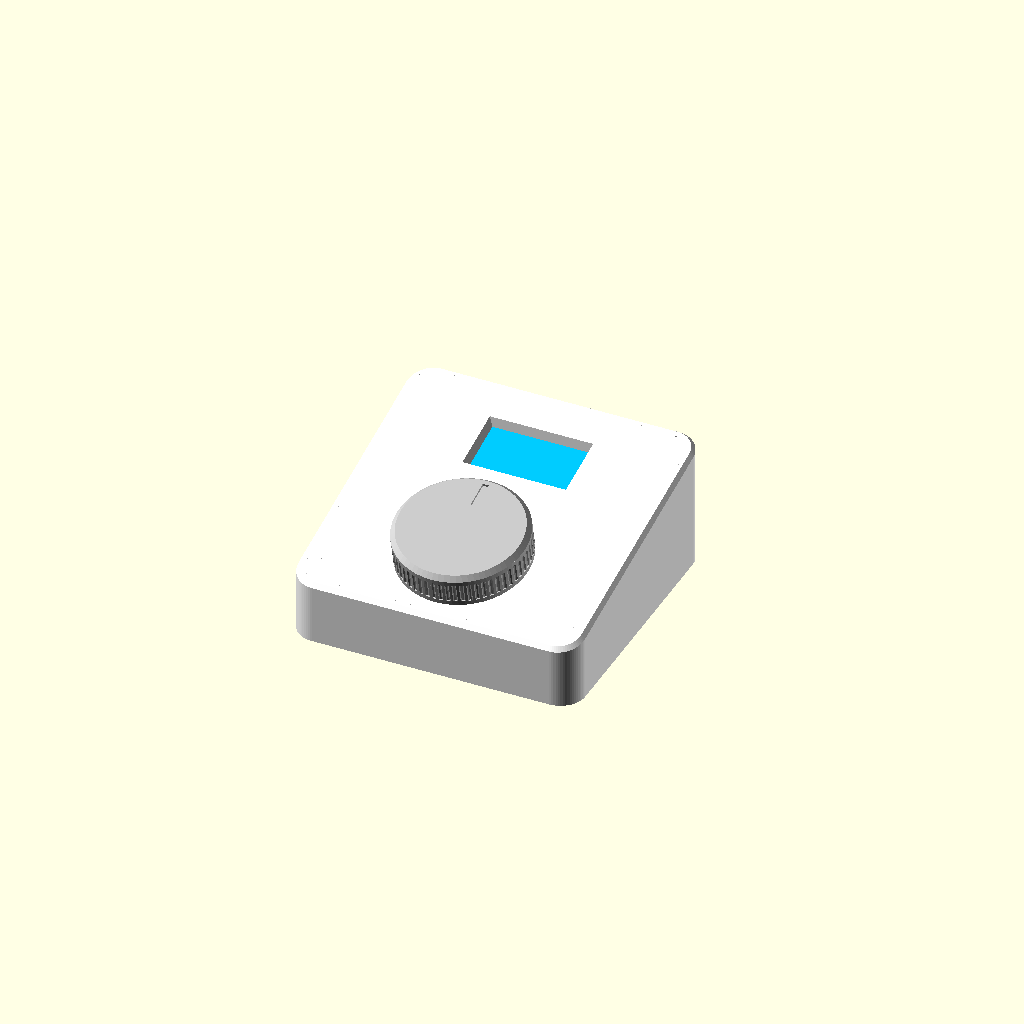
Cell 1 — every parameter at its default value.
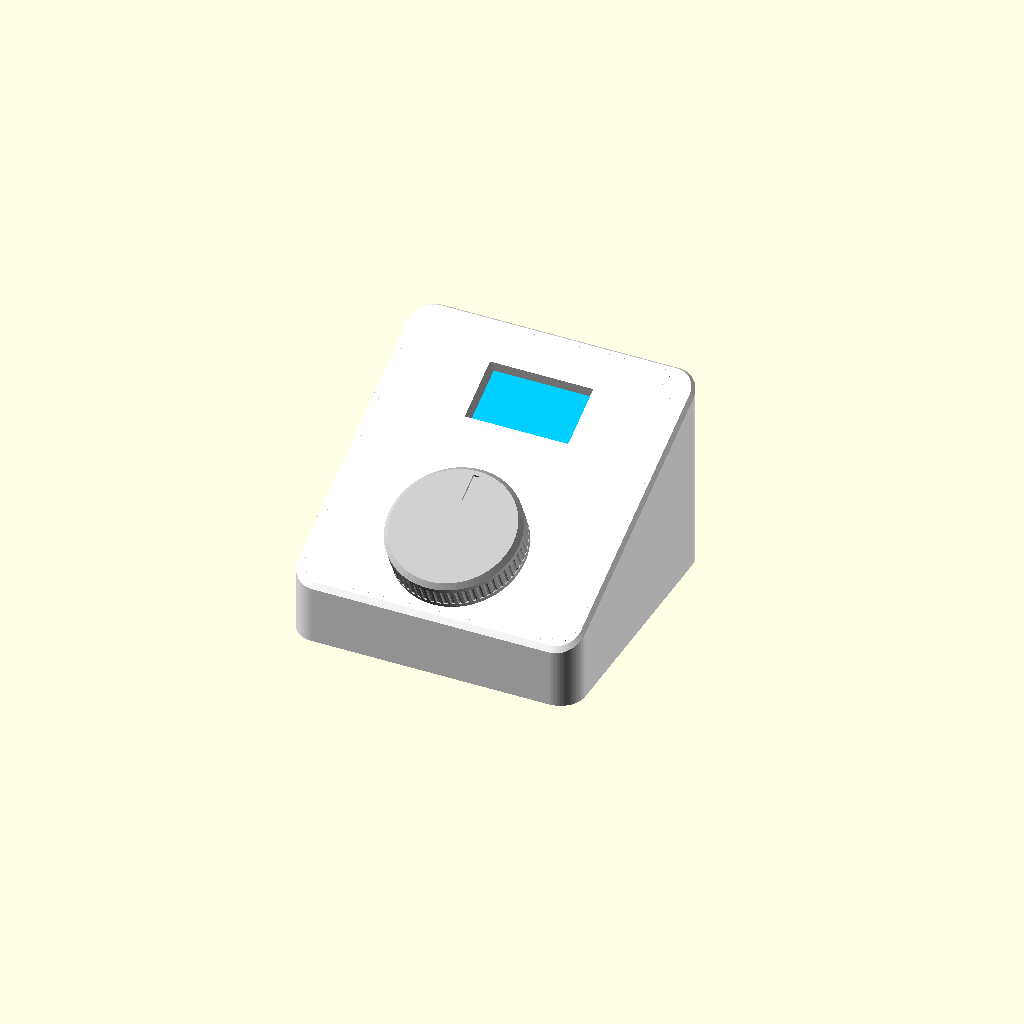
Cell 2: the same model with theta = 26.
All cells are drawn from one camera (rotation 55°, 0°, 25°, orthographic, colour scheme Cornfield), so only the parameter changes between them.
Source of the model, caja/knobeast_caja.scad:
// =====================================================================
//  KNOBEAST — caja v2: cuadrada y fina, pantalla arriba y pomo grande abajo
//  Raspberry Pi Pico 2 W · OLED 1,3" SH1106 · encoder KY-040 · (opcional) TP4056 USB-C + LiPo 802540
// ---------------------------------------------------------------------
//  · Sobre la mesa: la cara queda inclinada (theta).
//  · En la pared: la caja encaja en el soporte (una cuña con el ángulo contrario) y queda recta.
//  · USB-C escondido en la base: el conector se mete por debajo y se desliza hacia dentro.
//    Sin soporte, el cable sale por detrás por un canal; con soporte, entra en el soporte
//    y baja por detrás pegado a la pared (o se mete en la pared por el agujero).
//
//  Abrir en OpenSCAD (openscad.org). Cambia "part" y pulsa F6 (render) y F7 (exportar STL).
//  Piezas:  "shell"   carcasa            (imprimir con la cara sobre la cama)
//           "bottom"  tapa inferior      (plana, como sale)
//           "knob"    pomo Ø42           (imprimir con la cara de arriba sobre la cama)
//           "wall"    soporte de pared   (imprimir con la cara de la pared sobre la cama)
//           "assembly" / "on_wall" / "cutaway"   vistas
//  Medidas en mm.
// =====================================================================

part = "assembly";
$fn = 72;

// ---------- Cuerpo ----------
theta  = 13;             // inclinación de la cara sobre la mesa (grados)
W      = 86;             // fondo interior (Y, delante -> detrás)
L      = 88;             // ancho interior (X) — con W/cos(theta) la cara sale cuadrada
Hf     = 15;             // altura interior delante
Hb     = Hf + W * tan(theta);   // altura interior detrás (~34)
wall   = 2.4;
top_t  = 3.2;            // grosor de la cara
floor_t= 2.4;            // tapa inferior
r_out  = 8;              // radio de las esquinas
edge_c = 1.2;            // chaflán del borde de la cara

// ---------- Pomo y encoder KY-040 (abajo, centrado) ----------
knob_x = L / 2;
knob_s = 23;             // centro del eje, a lo largo de la cara desde el borde de abajo
enc_hole = 7.4;          // casquillo M7
knob_d = 42;  knob_h = 12;   // fino, para que no tape la pantalla al mirarlo de lado
knob_gap = 1.5;          // separación pomo-cara (el pulsador baja ~0,5 mm)
shaft  = "D";            // "D" eje con plano · "round" eje moleteado
knob_top = 2;            // grosor de la tapa del pomo sobre el eje
shaft_depth = knob_h - knob_top - 3.5;   // el eje no debe sobresalir más de 11,5 mm de la cara: córtalo
nut_recess = [15, 3.5];  // hueco para tuerca y arandela del encoder (Ø, alto)

// ---------- Pantalla OLED 1,3" (arriba, centrada) ----------
oled_w = 35.9;  oled_h = 33.9;
oled_cx = L / 2;
s_c   = W / cos(theta) - 19.5;   // centro del módulo, pegado al borde de arriba (~15 mm entre pomo y ventana)
win_w = 31;  win_h = 17;  win_off = 1.0;
frame_h = 4.6;
// Pines de la pantalla hacia ABAJO (hacia el pomo), el flex hacia arriba; el programa gira la imagen
// (OLED_ROTATE_180 = True). El cristal va ~1 mm desplazado hacia los pines: la ventana ya lo tiene en cuenta.
// Los cables salen por el hueco del marco de abajo. Sujeción: el borde de los pines entra ladeado en
// 2 ranuras con pestaña y el de arriba se atornilla en 2 pivotes (M2). Abajo NO hay pivotes: tocaban el cristal.
oled_hole_dx = 30.5;  oled_hole_dy = 28.5;   // ¡mide los tuyos!
oled_glass = 1.6;  oled_post_d = 4.2;  oled_pilot = 1.6;   // tornillos M2 x 5
oled_pcb = 1.2;          // grosor del PCB de la pantalla (mídelo: 1,0-1,2)
slot_lip = 1.2;          // cuánto montan las pestañas sobre el borde del PCB
slot_x0  = 13;           // las ranuras empiezan a 13 mm del centro (deja libres los cables)
glass_w = 34.5;  glass_h = 23;  glass_t = 1.45;  glass_off = -1.2;   // cristal (solo para comprobar)

// ---------- Raspberry Pi Pico 2 W (51 x 21), detrás a la izquierda ----------
pico_l = 51;  pico_w = 21;
pico_x = 8;   pico_y = 54;  pico_h = 3;
pico_holes = [[2, 4.8], [49, 4.8], [2, 16.2], [49, 16.2]];

// ---------- Batería LiPo 802540 (8 x 25 x 40), delante a la izquierda ----------
bat_l = 40;  bat_w = 25;  bat_t = 8;
bat_x = 10;  bat_y = 5;

// ---------- Cargador TP4056 USB-C (17 x 26) a la derecha, USB-C mirando hacia atrás ----------
chg_w = 17;  chg_l = 26;
usb_x = 68;                      // centro del conector
chg_x = usb_x - chg_w / 2;
chg_h = 1;                       // altura de la placa sobre la tapa
port_y = W - 34;                 // boca del conector USB-C
chg_y = port_y - chg_l;
usb_z = chg_h + 1.6 + 1.6;       // centro del conector sobre la tapa
plug_slot = [13.6, 32];          // hueco para el conector del cable (ancho, largo)
plug_top  = usb_z + 4.6;         // techo del hueco
cable_ch  = 5.6;                 // canal del cable hasta la trasera
hood_t    = 1.6;

// ---------- Interruptor redondo en la trasera (arriba cuando está en la pared) ----------
sw_x = 16;  sw_z = 22;
sw_hole_d = 12;          // taladro redondo de 12 mm

// ---------- Rótulo opcional en la cara (vacío = sin rótulo) ----------
label = [];               // ejemplo: [["Sandrita", 4.5, 82]]  -> [texto, tamaño, posición a lo largo de la cara]
label_font = "DejaVu Sans:style=Bold";
label_depth= 0.6;

// ---------- Logo knobeast en el lateral izquierdo ----------
logo_on    = true;
logo_w     = 36;          // ancho (mm)
logo_y     = 9;           // desde el frente
logo_z     = 4.5;         // línea base sobre el fondo interior
logo_depth = 0.6;

// ---------- Tornillos de la tapa (M3) ----------
boss_d = 7.5;  boss_in = 4.2;  pilot_d = 2.6;

// ---------- Imanes Ø10 x 3 de neodimio (tapa y soporte, mismas posiciones) ----------
mag_d = 10.2;  mag_h = 3.2;
mag_pos = [[12, 42], [46, 45], [74, 12], [pico_x + 25.5, pico_y + 10.5]];

// ---------- Soporte de pared ----------
wall_min = 5;             // grosor en el extremo fino (arriba)
rim_t    = 2.4;           // borde que abraza la caja por abajo y los lados
rim_h    = 5;             // altura del borde
fit      = 0.3;           // holgura caja-soporte
wall_screw = 4.5;         // tornillos de pared Ø4 con cabeza Ø8 rebajada
wall_screws = [[24, 50], [46, 58]];   // posiciones (x, y de la caja)

// ---------------------------------------------------------------------
function ztop(y) = Hf + y * tan(theta);
nrm = [0, -sin(theta), cos(theta)];
module rrect(l, w, r) { translate([r, r]) offset(r = r) square([l - 2*r, w - 2*r]); }
module on_face() translate([0, 0, Hf]) rotate([theta, 0, 0]) children();
module profile_solid(pts, x0, len) translate([x0, 0, 0]) rotate([90, 0, 90]) linear_extrude(len) polygon(pts);

module body_at(extra, inset) intersection() {
    profile_solid([[-wall, -floor_t], [W + wall, -floor_t],
                   [W + wall, ztop(W + wall) + extra], [-wall, ztop(-wall) + extra]], -wall, L + 2*wall);
    translate([-wall, -wall, -floor_t - 1]) linear_extrude(200)
        offset(delta = -inset) rrect(L + 2*wall, W + 2*wall, r_out);
}
module outer_body() {
    t = top_t / cos(theta);
    hull() { body_at(t - edge_c, 0); body_at(t, edge_c); }
}
module cavity() intersection() {
    profile_solid([[0, -50], [W, -50], [W, ztop(W)], [0, ztop(0)]], 0, L);
    translate([0, 0, -60]) linear_extrude(260) rrect(L, W, r_out - wall);
}

boss_pos = [[boss_in, boss_in], [L - boss_in, boss_in], [boss_in, W - boss_in], [L - boss_in, W - boss_in]];

// --- logo knobeast (Russo One en cursiva con la «O» de pomo), en logo_knobeast.scad
include <logo_knobeast.scad>
module logo2d(width) scale(width) logo_knobeast_unit();

module shell() {
    difference() {
        union() {
            difference() { outer_body(); cavity(); }
            intersection() {
                cavity();
                for (p = boss_pos) translate([p[0], p[1], 0]) cylinder(d = boss_d, h = 100);
            }
            // marco de la pantalla (hueco abajo para los cables de los pines)
            on_face() translate([oled_cx, s_c, 0]) difference() {
                translate([0, 0, -frame_h / 2 + 0.3]) cube([oled_w + 0.6 + 3.2, oled_h + 0.6 + 3.2, frame_h], center = true);
                translate([0, 0, -frame_h / 2 - 0.5]) cube([oled_w + 0.6, oled_h + 0.6, frame_h + 1], center = true);
                translate([0, -(oled_h + 2) / 2, -frame_h / 2 - 0.5]) cube([24, 4, frame_h + 1], center = true);
            }
            // ranuras de abajo: tope por el lado de la cara + pestaña por detrás del PCB
            on_face() translate([oled_cx, s_c, 0])
                for (sx = [-1, 1]) {
                    x0 = sx > 0 ? slot_x0 : -(oled_w + 0.6) / 2 - 0.5;
                    xl = (oled_w + 0.6) / 2 - slot_x0 + 0.5;
                    y0 = -(oled_h + 0.6) / 2 - 0.5;
                    translate([x0, y0, -oled_glass]) cube([xl, slot_lip + 0.5, oled_glass + 0.3]);
                    translate([x0, y0, -frame_h + 0.3]) cube([xl, slot_lip + 0.5, frame_h - 0.3 - oled_glass - oled_pcb - 0.3]);
                }
            // pivotes de los tornillos de la pantalla: solo los 2 de arriba (lado del flex)
            on_face() translate([oled_cx, s_c, 0])
                for (sx = [-1, 1])
                    translate([sx * oled_hole_dx / 2, oled_hole_dy / 2, -oled_glass])
                        cylinder(d = oled_post_d, h = oled_glass + 0.3);
        }
        for (p = boss_pos) translate([p[0], p[1], -1]) cylinder(d = pilot_d, h = 13);

        // ventana de la pantalla con chaflán
        on_face() translate([oled_cx, s_c - win_off, 0]) hull() {
            translate([0, 0, (top_t - 1.1) / 2 - 0.5]) cube([win_w, win_h, top_t - 1.1 + 1], center = true);
            translate([0, 0, top_t + 0.3]) cube([win_w + 2.6, win_h + 2.6, 0.2], center = true);
        }
        // rebajes por dentro de la cara: abajo para las puntas de los pines, arriba para el flex
        on_face() translate([oled_cx - 7.5, s_c - oled_h / 2 - 0.3, -0.01]) cube([15, 5.8, top_t - 1.4]);
        on_face() translate([oled_cx - 8, s_c + oled_h / 2 + 0.3 - 5.8, -0.01]) cube([16, 5.8, top_t - 1.4]);
        on_face() translate([oled_cx, s_c, 0])
            for (sx = [-1, 1])
                translate([sx * oled_hole_dx / 2, oled_hole_dy / 2, -oled_glass - 0.5])
                    cylinder(d = oled_pilot, h = oled_glass + 0.5 + top_t - 0.8, $fn = 20);

        for (ln = label)
            on_face() translate([L / 2, ln[2], top_t - label_depth]) linear_extrude(label_depth + 1)
                text(ln[0], size = ln[1], font = label_font, halign = "center", valign = "center", spacing = 1.08);

        // encoder
        on_face() translate([knob_x, knob_s, -1]) cylinder(d = enc_hole, h = top_t + 2);

        // logo
        if (logo_on)
            translate([-wall + logo_depth, logo_y + logo_w, logo_z]) rotate([90, 0, -90])
                linear_extrude(logo_depth + 0.01) logo2d(logo_w);

        // salida del cable por la trasera (a ras del suelo)
        translate([usb_x - cable_ch / 2, W - 1, -floor_t - 0.01]) cube([cable_ch, wall + 2, usb_z + 2.8 + floor_t - cable_ch / 2]);
        translate([usb_x, W - 1, usb_z + 2.8 - cable_ch / 2]) rotate([-90, 0, 0]) cylinder(d = cable_ch, h = wall + 2);

        // interruptor en la trasera + rebaje interior
        translate([sw_x, W - 1, sw_z]) rotate([-90, 0, 0]) cylinder(d = sw_hole_d, h = wall + 2);
        translate([sw_x - 7.5, W - 0.01, sw_z - 9]) cube([15, wall - 1.6 + 0.01, 18]);
    }
}

module countersink() {
    translate([0, 0, -floor_t - 1]) cylinder(d = 3.4, h = floor_t + 2);
    translate([0, 0, -floor_t - 0.01]) cylinder(d1 = 6.6, d2 = 3.4, h = 1.6);
}

// túnel del USB-C: abierto por abajo, el conector entra desde abajo y se desliza hacia el cargador
module hood_outer() translate([usb_x - plug_slot[0] / 2 - hood_t, port_y - 0.01, 0])
    cube([plug_slot[0] + 2*hood_t, W - 0.3 - port_y, plug_top + hood_t]);
module hood_inner() {
    translate([usb_x - plug_slot[0] / 2, port_y - 0.5, -floor_t - 1]) cube([plug_slot[0], plug_slot[1] + 0.5, plug_top + floor_t + 1]);
    translate([usb_x - cable_ch / 2, port_y, -floor_t - 1]) cube([cable_ch, W - port_y + 5, usb_z + 2.8 + floor_t + 1]);
}

module bottom() {
    g = 0.4;
    difference() {
        union() {
            translate([0, 0, -floor_t]) linear_extrude(floor_t) offset(delta = -0.3) rrect(L, W, r_out - wall);
            for (h = pico_holes) translate([pico_x + h[0], pico_y + h[1], 0]) {
                cylinder(d = 4.5, h = pico_h);
                cylinder(d = 1.8, h = pico_h + 1.4, $fn = 24);
            }
            // cargador: apoyos, guías laterales y tope delantero (el conector empuja hacia delante)
            for (y = [chg_y + 3, chg_y + chg_l - 6]) translate([chg_x + 1, y, 0]) cube([chg_w - 2, 3, chg_h]);
            for (x = [chg_x - g - 1.6, chg_x + chg_w + g]) translate([x, chg_y + 4, 0]) cube([1.6, 14, chg_h + 3]);
            translate([chg_x + 2, chg_y - g - 1.6, 0]) cube([chg_w - 4, 1.6, chg_h + 3]);
            hood_outer();
            // bandeja de la batería
            difference() {
                translate([bat_x - g - 1.6, bat_y - g - 1.6, 0]) cube([bat_l + 2*g + 3.2, bat_w + 2*g + 3.2, 4]);
                translate([bat_x - g, bat_y - g, -1]) cube([bat_l + 2*g, bat_w + 2*g, 6]);
                translate([bat_x + bat_l - 1, bat_y + 8, -1]) cube([6, 10, 6]);
            }
            for (p = mag_pos) translate([p[0], p[1], 0]) cylinder(d = mag_d + 3.2, h = 2.2);
        }
        hood_inner();
        for (p = boss_pos) translate([p[0], p[1], 0]) countersink();
        for (p = [[12, 10], [L - 12, 10], [12, W - 10], [L - 6.5, W - 16]])
            translate([p[0], p[1], -floor_t - 0.01]) cylinder(d = 10.5, h = 0.5);
        for (p = mag_pos) translate([p[0], p[1], -floor_t - 0.01]) cylinder(d = mag_d, h = mag_h);
    }
}

module knob() {
    difference() {
        union() {
            cylinder(d = knob_d - 2, h = 1);
            translate([0, 0, 1]) cylinder(d = knob_d, h = knob_h - 2.5);
            translate([0, 0, knob_h - 1.5]) cylinder(d1 = knob_d, d2 = knob_d - 3, h = 1.5);
        }
        for (i = [0:59]) rotate(i * 6) translate([knob_d / 2 + 0.35, 0, 2.5])
            cylinder(d = 1.6, h = knob_h - 5.5, $fn = 12);
        translate([0, 0, -0.01]) cylinder(d = nut_recess[0], h = nut_recess[1]);
        translate([0, 0, nut_recess[1] - 0.02]) linear_extrude(shaft_depth + 0.02)
            if (shaft == "D") intersection() { circle(d = 6.15); translate([-3.2, -3.2]) square([6.4, 4.6 + 0.05]); }
            else circle(d = 5.9);
        translate([-1, 9, knob_h - 0.8]) linear_extrude(1) square([2, knob_d / 2 - 1.5 - 9 - 1.5]);
    }
}

// ---------- soporte de pared ----------
// Plano de la pared: paralelo a la cara, a wall_min por debajo del canto trasero inferior de la caja.
// Marco en ese plano: z hacia la caja; -y hacia abajo (el frente de la caja).
module on_wall_plane()
    translate([0, W + wall, -floor_t]) rotate([theta, 0, 0]) translate([0, 0, -wall_min]) children();
function wall_v(y) = (y - W - wall) * cos(theta);    // coordenada a lo largo de la pared de un punto del fondo

module wall_bracket() {
    e = wall + fit + rim_t;
    difference() {
        intersection() {
            translate([-e, -e, -100]) linear_extrude(100 - floor_t + rim_h)
                rrect(L + 2*e, W + wall + e, r_out + fit + rim_t);
            on_wall_plane() translate([-200, -200, 0]) cube([400, 400, 200]);
        }
        // hueco donde encaja la caja (abierto por arriba = trasera de la caja)
        translate([-wall - fit, -wall - fit, -floor_t]) linear_extrude(100)
            rrect(L + 2*wall + 2*fit, W + 2*wall + 2*fit + 20, r_out + fit);
        // imanes
        for (p = mag_pos) translate([p[0], p[1], -floor_t - mag_h + 0.01]) cylinder(d = mag_d, h = mag_h);
        // paso del cable: ventana bajo el túnel que atraviesa hasta la pared...
        hull() for (k = [0, 60]) translate(-nrm * k)
            translate([usb_x - 7, port_y + 3, -floor_t - 0.5]) cube([14, plug_slot[1] - 5, 1]);
        // ...y canal por detrás que baja hasta el borde inferior del soporte
        on_wall_plane() translate([usb_x - 3.5, -200, -1]) cube([7, 200 + wall_v(port_y + 18), 1 + 6]);
        // tornillos de pared, con la cabeza rebajada
        for (p = wall_screws) on_wall_plane() translate([p[0], wall_v(p[1]), -1]) {
            cylinder(d = wall_screw, h = 200);
            translate([0, 0, 6]) cylinder(d = 9, h = 200);
        }
    }
}

// ---------- fantasmas ----------
module ghost_pico() {
    translate([pico_x, pico_y, pico_h]) cube([pico_l, pico_w, 1]);
    translate([pico_x + 3, pico_y + 3, pico_h + 1]) cube([pico_l - 6, pico_w - 6, 3]);
    translate([pico_x - 1.3, pico_y + 7, pico_h + 1]) cube([5.3, 7.5, 2.7]);
    for (y = [pico_y + 1.6, pico_y + pico_w - 1.6]) translate([pico_x, y - 2, pico_h + 1]) cube([pico_l, 4, 7]);
}
module ghost_charger() {
    translate([chg_x, chg_y, chg_h]) cube([chg_w, chg_l, 1.6]);
    translate([usb_x - 4.5, port_y - 7.3, chg_h + 1.6]) cube([9, 7.3, 3.2]);
    translate([chg_x + 3, chg_y + 8, chg_h + 1.6]) cube([chg_w - 6, 8, 1.5]);
    translate([chg_x, chg_y, chg_h + 1.6]) cube([chg_w, 4, 3]);      // cables soldados
}
module ghost_plug(cable = true) {
    translate([usb_x - 4.2, port_y - 6.6, usb_z - 1.3]) cube([8.4, 6.6, 2.6]);
    translate([usb_x - 6, port_y, usb_z - 3.2]) cube([12, 20, 6.4]);
    if (cable) translate([usb_x, port_y + 20, usb_z]) rotate([-90, 0, 0]) cylinder(d = 4, h = W - port_y - 20 + 25);
}
module ghost_battery() translate([bat_x, bat_y, 0]) cube([bat_l, bat_w, bat_t]);
module ghost_switch() translate([sw_x, W - 15, sw_z]) rotate([-90, 0, 0]) cylinder(d = 14, h = 15);
module ghost_glass() on_face() translate([oled_cx, s_c + glass_off, -glass_t / 2 - 0.05])
    cube([glass_w, glass_h, glass_t], center = true);
module ghost_oled_pcb() on_face() translate([oled_cx, s_c, 0]) {
    translate([0, 0, -oled_glass - oled_pcb / 2]) cube([oled_w, oled_h, oled_pcb], center = true);
    translate([0, 0, -oled_glass - oled_pcb - 1]) cube([oled_w - 8, oled_h - 12, 2], center = true);
    translate([0, -oled_h / 2 + 2.5, -oled_glass - oled_pcb - 6]) cube([10.5, 2.6, 12], center = true);   // pines + cables
}
module ghost_oled() { ghost_glass(); ghost_oled_pcb(); }
// KY-040 girado: los pines hacia la derecha
module ghost_encoder() on_face() translate([knob_x, knob_s, 0]) {
    translate([0, 0, top_t]) cylinder(d = 7, h = 7 - top_t);
    translate([0, 0, top_t]) cylinder(d = 11, h = 2, $fn = 6);
    translate([-6.2, -6.2, -6.5]) cube([12.4, 12.4, 6.5]);
    rotate(-90) {
        translate([-9.5, -20, -6.5 - 1.6]) cube([19, 32, 1.6]);
        translate([-6.5, 12, -6.5 - 1.6 - 2.6]) cube([13, 20, 2.6]);
    }
}
module placed_knob() on_face() translate([knob_x, knob_s, top_t + knob_gap]) knob();

module everything(cable = true) {
    color("white") shell();
    color("dimgray") bottom();
    color("green") ghost_pico();
    color("blue") ghost_charger();
    color("gold") ghost_battery();
    color("red") ghost_switch();
    color("deepskyblue") ghost_oled();
    color("orange") ghost_encoder();
    color("silver") placed_knob();
    color("black") ghost_plug(cable);
}

if (part == "shell")        shell();
else if (part == "bottom")  bottom();
else if (part == "knob")    knob();
else if (part == "wall")    wall_bracket();
else if (part == "placed_knob")   placed_knob();
else if (part == "ghost_oled")    ghost_oled();
else if (part == "ghost_glass")   ghost_glass();
else if (part == "ghost_oled_pcb") ghost_oled_pcb();
else if (part == "ghost_encoder") ghost_encoder();
else if (part == "ghost_pico")    ghost_pico();
else if (part == "ghost_charger") ghost_charger();
else if (part == "ghost_battery") ghost_battery();
else if (part == "ghost_switch")  ghost_switch();
else if (part == "ghost_plug")    ghost_plug();
else if (part == "assembly") everything();
else if (part == "on_wall") { everything(); color("tan") wall_bracket(); }
else if (part == "wall_scene") rotate([90, 0, 0])
    translate([0, 0, wall_min]) rotate([-theta, 0, 0]) translate([0, -(W + wall), floor_t]) {
        everything(false); color("tan") wall_bracket();
        // el cable entra en el soporte y baja por detrás
        color("black") hull() for (k = [8, 14]) translate(-nrm * k + [usb_x, port_y + 22, usb_z]) sphere(d = 4);
        color("black") on_wall_plane() translate([usb_x, -150, 2.5]) rotate([-90, 0, 0])
            cylinder(d = 4, h = 150 + wall_v(port_y + 14));
        // la pared
        on_wall_plane() color("gainsboro") translate([-30, -150, -3]) cube([L + 60, 230, 3]);
    }
else if (part == "cutaway") difference() { everything(); translate([usb_x, -20, -60]) cube([L, W + 60, 160]); }
Customizer parameters (derived from the source; name, type, default, range or options):
part: string, default "assembly"
theta: number, default 13
W: number, default 86
L: number, default 88
Hf: number, default 15
wall: number, default 2.4
top_t: number, default 3.2
floor_t: number, default 2.4
r_out: number, default 8
edge_c: number, default 1.2
knob_s: number, default 23
enc_hole: number, default 7.4
knob_gap: number, default 1.5
shaft: string, default "D"
knob_top: number, default 2
nut_recess: vector, default [15, 3.5]
frame_h: number, default 4.6
oled_pcb: number, default 1.2
slot_lip: number, default 1.2
slot_x0: number, default 13
usb_x: number, default 68
chg_h: number, default 1
plug_slot: vector, default [13.6, 32]
cable_ch: number, default 5.6
hood_t: number, default 1.6
sw_hole_d: number, default 12
label_font: string, default "DejaVu Sans:style=Bold"
label_depth: number, default 0.6
logo_on: bool, default true
logo_w: number, default 36
logo_y: number, default 9
logo_z: number, default 4.5
logo_depth: number, default 0.6
wall_min: number, default 5
rim_t: number, default 2.4
rim_h: number, default 5
fit: number, default 0.3
wall_screw: number, default 4.5
